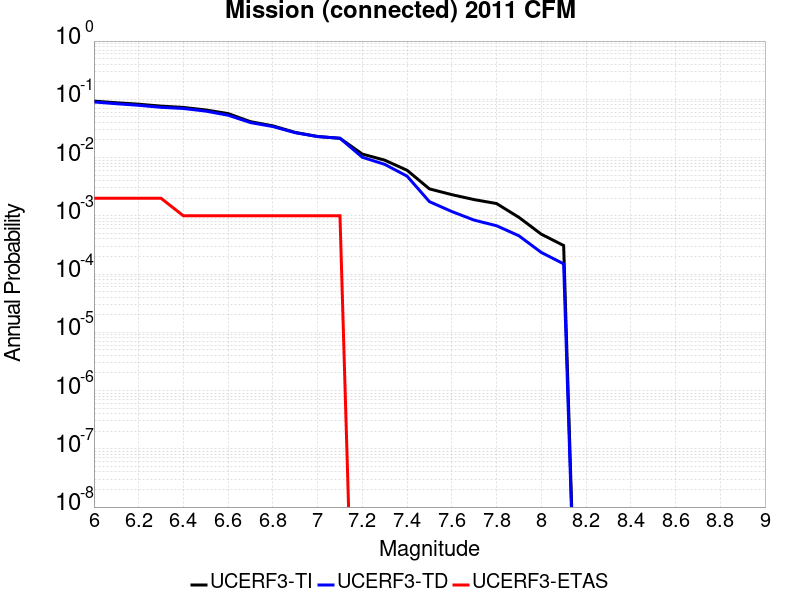

The file beside this chart, header and first rows:
Magnitude, UCERF3-TI Prob, UCERF3-TD Prob, UCERF3-ETAS Prob
6.0, 0.09313, 0.09003, 0.002
6.1, 0.08734, 0.08402, 0.002
6.2, 0.08243, 0.07892, 0.002
6.3, 0.07639, 0.07287, 0.002
6.4, 0.07256, 0.06958, 0.001
6.5, 0.06565, 0.06269, 0.001
6.6, 0.05687, 0.05334, 0.001
6.7, 0.04131, 0.03982, 0.001
6.8, 0.03504, 0.03406, 0.001
6.9, 0.02703, 0.0267, 0.001
7.0, 0.023, 0.02294, 0.001
7.1, 0.02142, 0.02146, 0.001
7.2, 0.01148, 0.01012, 0.0
7.3, 0.009019, 0.007647, 0.0
7.4, 0.006049, 0.004794, 0.0
7.5, 0.002897, 0.00175, 0.0
7.6, 0.002309, 0.001185, 0.0
7.7, 0.001897, 8.4290974E-4, 0.0
7.8, 0.001624, 6.7562E-4, 0.0
7.9, 9.4064814E-4, 4.5426862E-4, 0.0
8.0, 4.8406524E-4, 2.3511023E-4, 0.0
8.1, 3.0913105E-4, 1.49735E-4, 0.0
